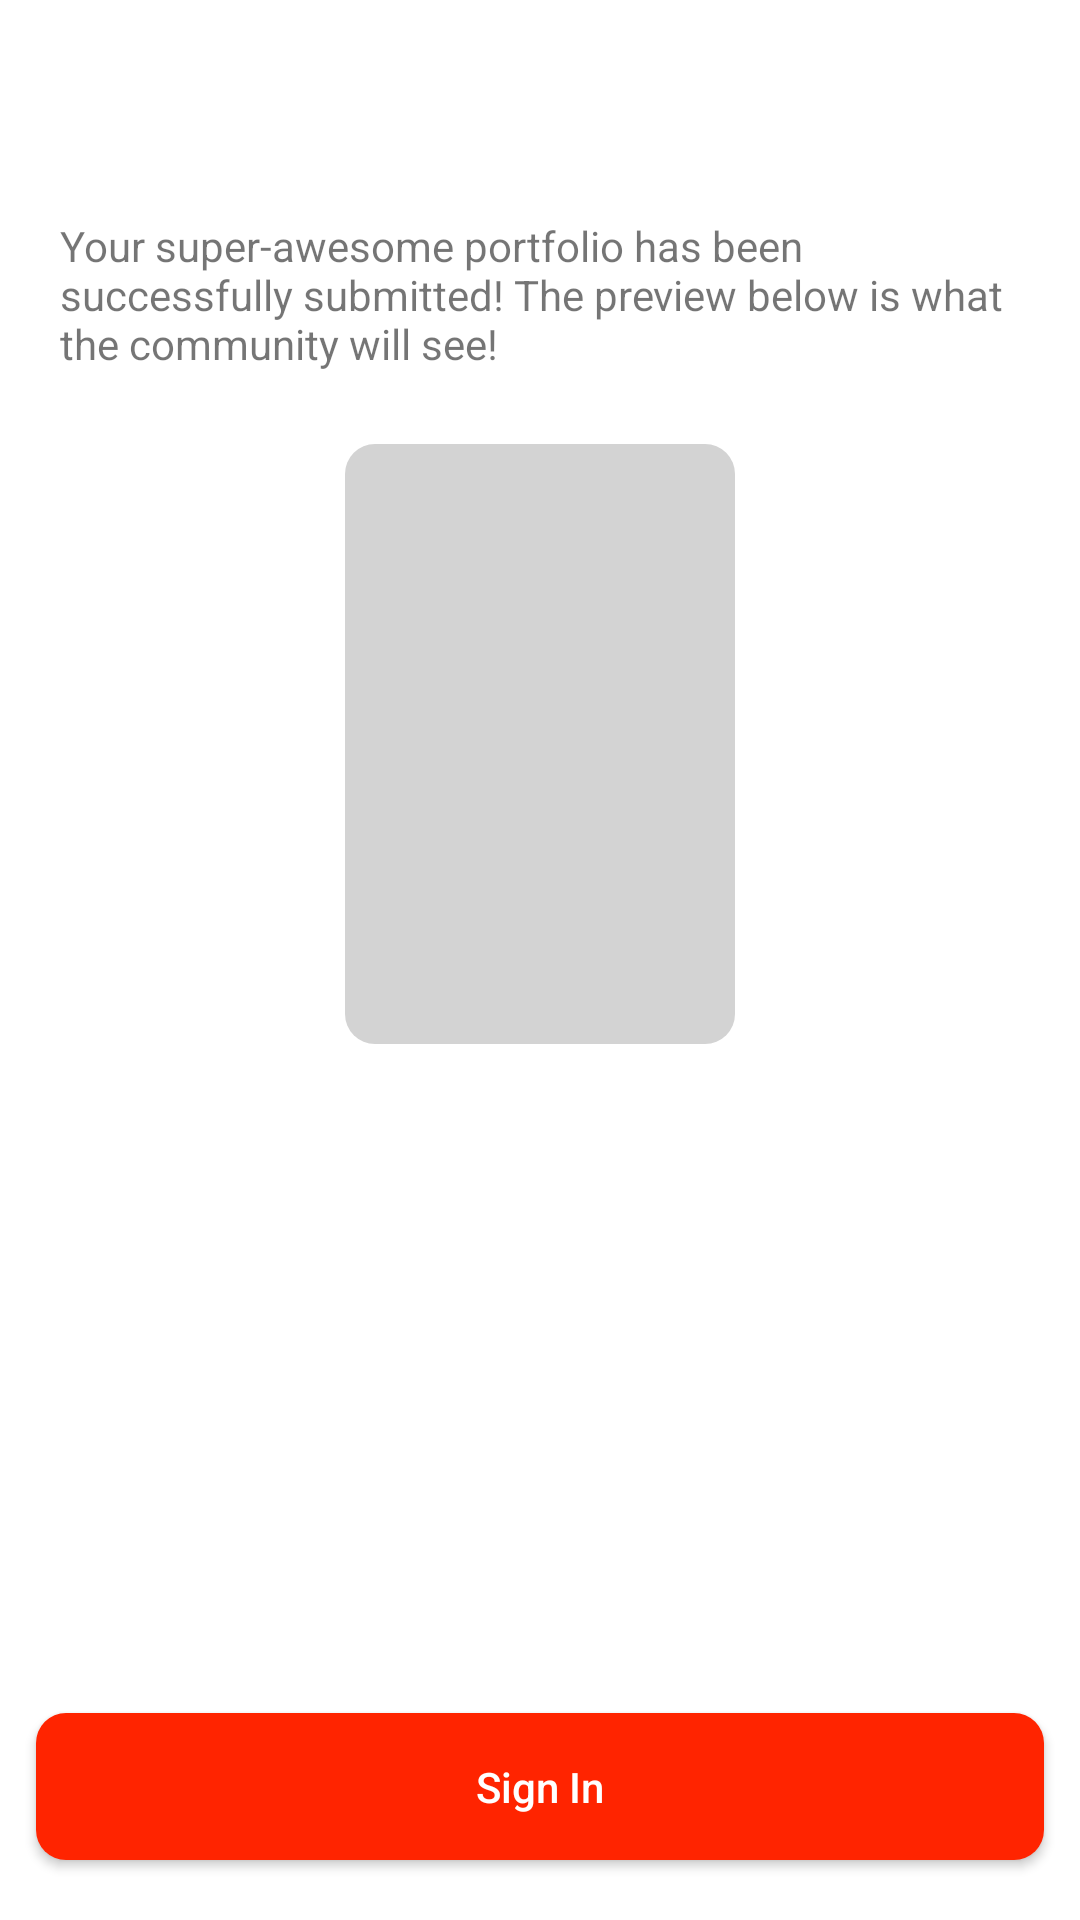

Produce the Android XML layout that renders to this screen, including the resource entries it uses.
<!-- AndroidManifest.xml: application theme Theme.CameraPicker -->
<!-- res/layout/activity_confirmation.xml -->
<?xml version="1.0" encoding="utf-8"?>
<LinearLayout xmlns:android="http://schemas.android.com/apk/res/android"
    android:layout_width="match_parent"
    android:layout_height="match_parent"
    android:orientation="vertical" >

    <ScrollView
        android:layout_width="match_parent"
        android:layout_height="0dp"
        android:layout_weight="1"
        android:layout_marginLeft="@dimen/left_right_margin_scrollview_register_page"
        android:layout_marginRight="@dimen/left_right_margin_scrollview_register_page" >

        <LinearLayout
            android:layout_width="match_parent"
            android:layout_height="wrap_content"
            android:orientation="vertical" >

            <TextView
                android:id="@+id/hello_title"
                android:layout_width="match_parent"
                android:layout_height="wrap_content"
                android:layout_marginTop="@dimen/margin_big"
                android:textColor="@color/black"
                android:textSize="30sp"
                android:textStyle="bold" />

            <TextView
                android:id="@+id/hello_subtitle"
                android:layout_width="match_parent"
                android:layout_height="wrap_content"
                android:layout_marginTop="@dimen/margin_small"
                android:text="@string/subtitle_confirmation_page" />

            <RelativeLayout
                android:id="@+id/relativelayout_avatar_confirmation"
                android:layout_width="@dimen/avatar_width"
                android:layout_height="@dimen/avatar_height"
                android:background="@drawable/empty_avatar_background"
                android:layout_margin="@dimen/margin_big"
                android:layout_gravity="center_horizontal">

                <ImageView
                    android:id="@+id/imageview_avatar_confirmation"
                    android:layout_width="match_parent"
                    android:layout_height="match_parent"
                    android:layout_centerInParent="true"
                    android:scaleType="centerCrop" />

            </RelativeLayout>

            <TextView
                android:id="@+id/website_textview"
                android:layout_width="match_parent"
                android:layout_height="wrap_content"
                android:layout_marginTop="@dimen/margin_small"
                android:textStyle="bold"
                android:autoLink="web"
                android:gravity="center" />

            <TextView
                android:id="@+id/firstname_textview"
                android:layout_width="match_parent"
                android:layout_height="wrap_content"
                android:layout_marginTop="@dimen/margin_small"
                android:textStyle="bold"
                android:gravity="center" />

            <TextView
                android:id="@+id/email_textview"
                android:layout_width="match_parent"
                android:layout_height="wrap_content"
                android:layout_marginTop="@dimen/margin_small"
                android:textStyle="bold"
                android:gravity="center" />

        </LinearLayout>
    </ScrollView>

    <androidx.appcompat.widget.AppCompatButton
        android:id="@+id/sign_in_button"
        android:layout_width="match_parent"
        android:layout_height="wrap_content"
        android:layout_marginLeft="@dimen/left_right_margin_button_register_page"
        android:layout_marginRight="@dimen/left_right_margin_button_register_page"
        android:layout_marginBottom="@dimen/bottom_margin_button_register_page"
        android:text="@string/sign_in_button_register_page"
        android:textColor="@color/white"
        android:background="@drawable/button_background"
        android:padding="@dimen/padding_edittext_register_page"
        android:textAllCaps="false" />

</LinearLayout>
<!-- resources referenced by this layout -->
<resources>
  <color name="black">#FF000000</color>
  <color name="white">#FFFFFFFF</color>
  <dimen name="avatar_height">200dp</dimen>
  <dimen name="avatar_width">130dp</dimen>
  <dimen name="bottom_margin_button_register_page">20dp</dimen>
  <dimen name="left_right_margin_button_register_page">12dp</dimen>
  <dimen name="left_right_margin_scrollview_register_page">20dp</dimen>
  <dimen name="margin_big">24dp</dimen>
  <dimen name="margin_small">8dp</dimen>
  <dimen name="padding_edittext_register_page">15dp</dimen>
  <!-- drawable button_background (drawable) -->
  <?xml version="1.0" encoding="utf-8"?>
  <shape xmlns:android="http://schemas.android.com/apk/res/android"
      android:shape="rectangle">
  
      <corners android:radius="@dimen/button_radius" />
  
      <solid android:color="@color/red" />
  
  </shape>
  <!-- drawable empty_avatar_background (drawable) -->
  <?xml version="1.0" encoding="utf-8"?>
  <shape xmlns:android="http://schemas.android.com/apk/res/android"
      android:shape="rectangle">
  
      <corners android:radius="@dimen/avatar_radius" />
  
      <solid android:color="@color/light_gray" />
  
  </shape>
  <string name="sign_in_button_register_page">Sign In</string>
  <string name="subtitle_confirmation_page">Your super-awesome portfolio has been successfully submitted! The preview below is what the community will see!</string>
  <style name="Theme.CameraPicker" parent="Theme.MaterialComponents.DayNight.DarkActionBar">
          
          <item name="colorPrimary">@color/purple_500</item>
          <item name="colorPrimaryVariant">@color/purple_700</item>
          <item name="colorOnPrimary">@color/white</item>
          
          <item name="colorSecondary">@color/teal_200</item>
          <item name="colorSecondaryVariant">@color/teal_700</item>
          <item name="colorOnSecondary">@color/black</item>
          
          <item name="android:statusBarColor">?attr/colorPrimaryVariant</item>
          
      </style>
  <dimen name="button_radius">10dp</dimen>
  <color name="red">#FF2400</color>
  <dimen name="avatar_radius">10dp</dimen>
  <color name="light_gray">#D3D3D3</color>
  <color name="purple_500">#FF6200EE</color>
  <color name="purple_700">#FF3700B3</color>
  <color name="teal_200">#FF03DAC5</color>
  <color name="teal_700">#FF018786</color>
</resources>
